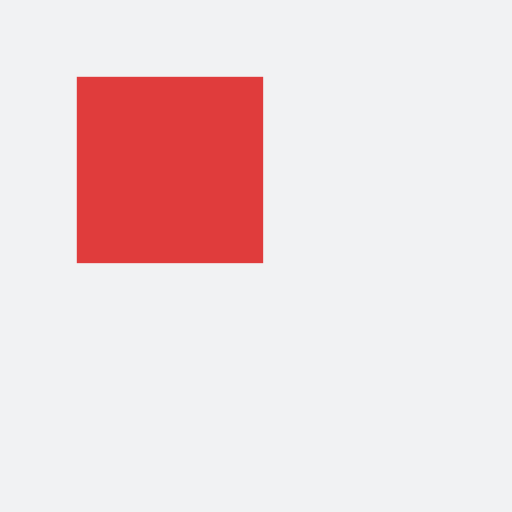
t = 0.00 s
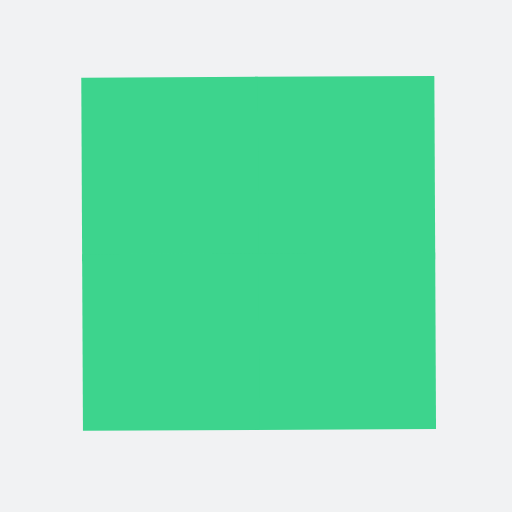
t = 0.63 s
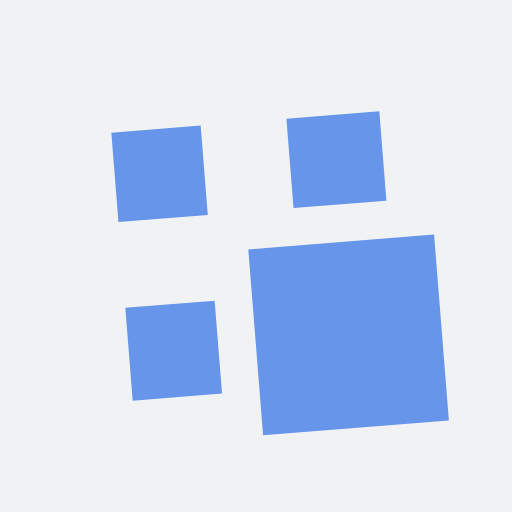
t = 1.25 s
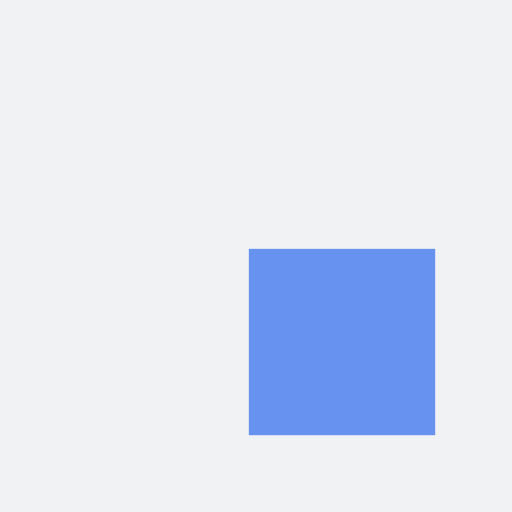
t = 2.00 s
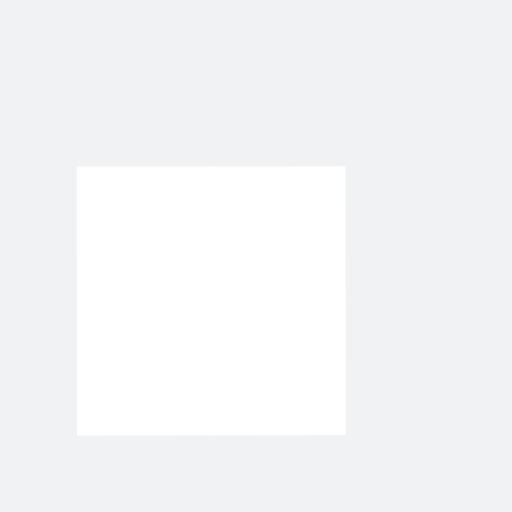
t = 2.75 s
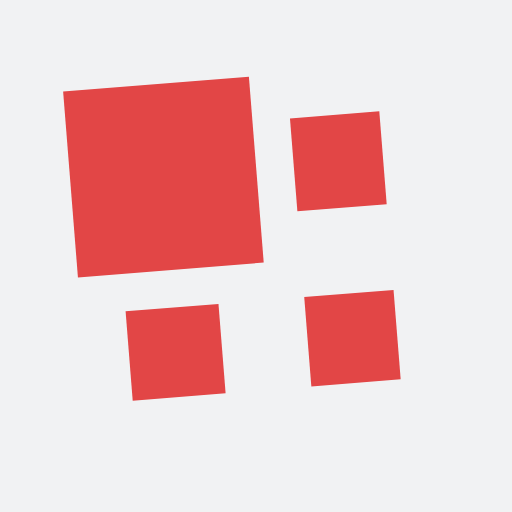
t = 3.25 s

The animated SVG that drew these frames (rendered in a browser with its animation timeline set to each time). Animation: 9 SMIL elements (animate=4,animateTransform=5); one cycle of 4.00 s, repeats indefinitely.

<?xml version="1.0" encoding="utf-8"?>
<svg xmlns="http://www.w3.org/2000/svg" xmlns:xlink="http://www.w3.org/1999/xlink" style="margin: auto; background: rgb(241, 242, 243) none repeat scroll 0% 0%; display: block; shape-rendering: auto;" width="200px" height="200px" viewBox="0 0 100 100" preserveAspectRatio="xMidYMid">
<g transform="translate(50 50) scale(0.7000000000000001) translate(-50 -50)"><g>
  <animateTransform attributeName="transform" type="rotate" repeatCount="indefinite" calcMode="spline" dur="4s" values="0 50 50;90 50 50;180 50 50;270 50 50;360 50 50" keyTimes="0;0.25;0.5;0.75;1" keySplines="0 1 0 1;0 1 0 1;0 1 0 1;0 1 0 1"></animateTransform>
  <g>
    <animateTransform attributeName="transform" type="scale" dur="1s" repeatCount="indefinite" calcMode="spline" values="1;1;0.5" keyTimes="0;0.5;1" keySplines="1 0 0 1;1 0 0 1"></animateTransform>
    <g transform="translate(25 25)">
  <rect x="-25" y="-25" width="52" height="52" fill="#e03c3c">
    
    <animate attributeName="fill" dur="4s" repeatCount="indefinite" calcMode="spline" values="#e03c3c;#3dd48d;#6892ef;#ffffff;#e03c3c" keyTimes="0;0.25;0.5;0.75;1" keySplines="0 1 0 1;0 1 0 1;0 1 0 1;0 1 0 1"></animate>
  </rect>
</g><g transform="translate(25 75)">
  <rect x="-25" y="-25" width="52" height="50" fill="#e03c3c">
    <animateTransform attributeName="transform" type="scale" dur="1s" repeatCount="indefinite" calcMode="spline" values="0;1;1" keyTimes="0;0.5;1" keySplines="1 0 0 1;1 0 0 1"></animateTransform>
    <animate attributeName="fill" dur="4s" repeatCount="indefinite" calcMode="spline" values="#e03c3c;#3dd48d;#6892ef;#ffffff;#e03c3c" keyTimes="0;0.25;0.5;0.75;1" keySplines="0 1 0 1;0 1 0 1;0 1 0 1;0 1 0 1"></animate>
  </rect>
</g><g transform="translate(75 25)">
  <rect x="-25" y="-25" width="50" height="52" fill="#e03c3c">
    <animateTransform attributeName="transform" type="scale" dur="1s" repeatCount="indefinite" calcMode="spline" values="0;1;1" keyTimes="0;0.5;1" keySplines="1 0 0 1;1 0 0 1"></animateTransform>
    <animate attributeName="fill" dur="4s" repeatCount="indefinite" calcMode="spline" values="#e03c3c;#3dd48d;#6892ef;#ffffff;#e03c3c" keyTimes="0;0.25;0.5;0.75;1" keySplines="0 1 0 1;0 1 0 1;0 1 0 1;0 1 0 1"></animate>
  </rect>
</g><g transform="translate(75 75)">
  <rect x="-25" y="-25" width="50" height="50" fill="#e03c3c">
    <animateTransform attributeName="transform" type="scale" dur="1s" repeatCount="indefinite" calcMode="spline" values="0;1;1" keyTimes="0;0.5;1" keySplines="1 0 0 1;1 0 0 1"></animateTransform>
    <animate attributeName="fill" dur="4s" repeatCount="indefinite" calcMode="spline" values="#e03c3c;#3dd48d;#6892ef;#ffffff;#e03c3c" keyTimes="0;0.25;0.5;0.75;1" keySplines="0 1 0 1;0 1 0 1;0 1 0 1;0 1 0 1"></animate>
  </rect>
</g>
  </g>
</g></g>
</svg>
